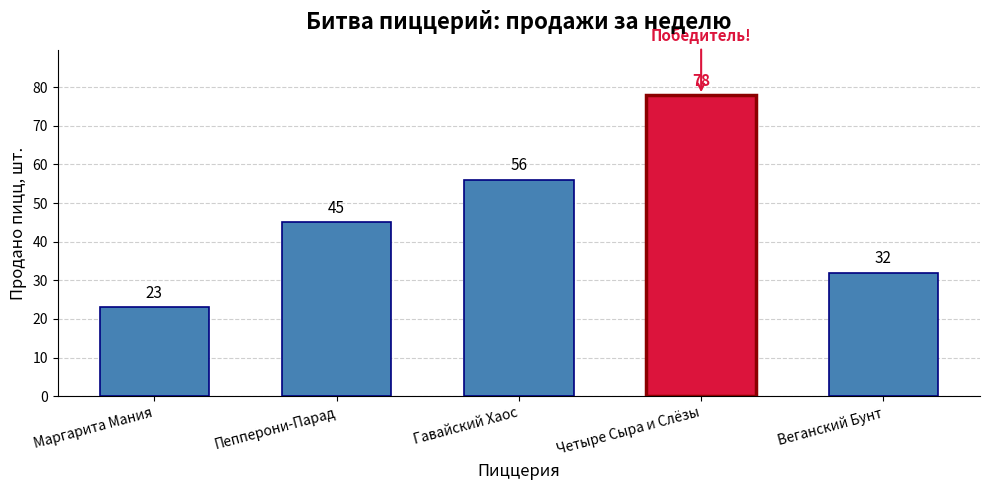

Source code (Python):
import numpy as np
import matplotlib.pyplot as plt


names = ["Маргарита Мания", "Пепперони-Парад", "Гавайский Хаос",
         "Четыре Сыра и Слёзы", "Веганский Бунт"]
sales = [23, 45, 56, 78, 32]


x = np.arange(len(names))


winner_idx = np.argmax(sales)
winner_name = names[winner_idx]
winner_sales = sales[winner_idx]
print(f"Победитель: {winner_name} — {winner_sales} пицц")


fig, ax = plt.subplots(figsize=(10, 5))


colors = ['steelblue'] * len(names)
colors[winner_idx] = 'crimson'
edges = ['navy'] * len(names)
edges[winner_idx] = 'darkred'
linewidths = [1.2] * len(names)
linewidths[winner_idx] = 2.5

bars = ax.bar(x, sales, width=0.6, color=colors, edgecolor=edges, linewidth=linewidths, zorder=3)

for i, (bar, value) in enumerate(zip(bars, sales)):
    ax.text(bar.get_x() + bar.get_width() / 2, value + 1.5, str(value), ha='center', va='bottom', fontsize=11, fontweight='bold' if i == winner_idx else 'normal', color='crimson' if i == winner_idx else 'black')


ax.set_title("Битва пиццерий: продажи за неделю", fontsize=16, fontweight='bold', pad=15)
ax.set_xlabel("Пиццерия", fontsize=12)
ax.set_ylabel("Продано пицц, шт.", fontsize=12)

ax.set_xticks(x)
ax.set_xticklabels(names, rotation=15, ha='right', fontsize=10)


ax.grid(axis='y', linestyle='--', alpha=0.6, zorder=0)
ax.set_axisbelow(True)
ax.spines['top'].set_visible(False)
ax.spines['right'].set_visible(False)
ax.set_ylim(0, max(sales) * 1.15)


ax.annotate('Победитель!', xy=(winner_idx, winner_sales),
            xytext=(winner_idx, winner_sales + 14),
            ha='center', fontsize=11, color='crimson',
            fontweight='bold',
            arrowprops=dict(arrowstyle='->', color='crimson', lw=1.5))

plt.tight_layout()
plt.savefig('pizzeria.png', dpi=150)

plt.show()
